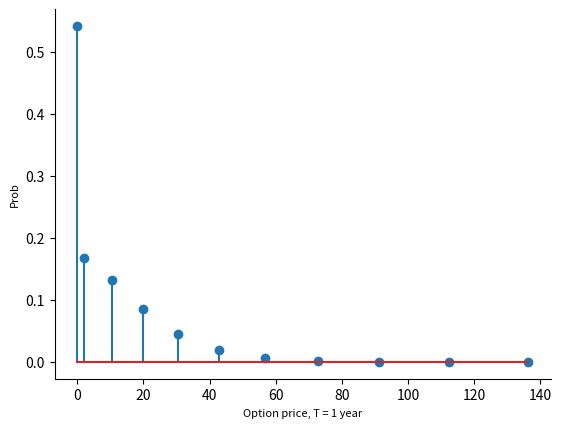

Here is the Python script that generated this plot:
# B2_Ch5_3.py

###############
# [redacted]
# [redacted]
# Book 2  |  Financial Risk Management with Python
# Published and copyrighted by Tsinghua University Press
# Beijing, China, 2021
###############

import matplotlib.pyplot as plt
import numpy as np
import scipy.special

def Binomialtree(n, S0, K, r, vol, t, PutCall, EuropeanAmerican):  
    deltaT = t/n 
    u = np.exp(vol*np.sqrt(deltaT))
    d = 1./u
    p = (np.exp(r*deltaT)-d) / (u-d) 
    #Binomial price tree
    stockvalue = np.zeros((n+1,n+1))
    stockvalue[0,0] = S0
    for i in range(1,n+1):
        stockvalue[i,0] = stockvalue[i-1,0]*u
        for j in range(1,i+1):
            stockvalue[i,j] = stockvalue[i-1,j-1]*d

    #option value at final node   
    optionvalue = np.zeros((n+1,n+1))
    for j in range(n+1):
        if PutCall=="Call": # Call
            optionvalue[n,j] = max(0, stockvalue[n,j]-K)
        elif PutCall=="Put": #Put
            optionvalue[n,j] = max(0, K-stockvalue[n,j])
    if deltaT != 0: 
    #backward calculation for option price    
        for i in range(n-1,-1,-1):
            for j in range(i+1):
                if EuropeanAmerican=="American":
                    if PutCall=="Put":
                        optionvalue[i,j] = max(0, K-stockvalue[i,j], np.exp(-r*deltaT)*(p*optionvalue[i+1,j]+(1-p)*optionvalue[i+1,j+1]))
                    elif PutCall=="Call":
                        optionvalue[i,j] = max(0, stockvalue[i,j]-K, np.exp(-r*deltaT)*(p*optionvalue[i+1,j]+(1-p)*optionvalue[i+1,j+1]))
                    else:
                        print("PutCall type not supported")
                elif EuropeanAmerican=="European":    
                    if PutCall=="Put":
                        optionvalue[i,j] = max(0, np.exp(-r*deltaT)*(p*optionvalue[i+1,j]+(1-p)*optionvalue[i+1,j+1]))
                    elif PutCall=="Call":
                        optionvalue[i,j] = max(0, np.exp(-r*deltaT)*(p*optionvalue[i+1,j]+(1-p)*optionvalue[i+1,j+1]))
                    else:
                        print("PutCall type not supported")
                else:
                    print("Excercise type not supported")
    else:
        optionvalue[0,0] = optionvalue[n,j]        
    
    scatter_x_option = [0.0]
    scatter_y_option = [optionvalue[0,0]]
    scatter_prob_option = [1.0]             
            
    for i in range(1,n+1):
        for j in range(1,i+1):
            x_option_tree_u = [(i-1)*deltaT]
            x_option_tree_d = [(i-1)*deltaT]
            y_option_tree_upper = [optionvalue[i-1,j-1]]
            y_option_tree_lower = [optionvalue[i-1,j-1]]
                         
            x_temp = i*deltaT
            
            y_temp1 = optionvalue[i,j-1]
            y_temp3 = optionvalue[i,j]
            
            x_option_tree_u.append(x_temp)
            x_option_tree_d.append(x_temp)
            scatter_x_option.append(i*deltaT)
                        
            y_option_tree_upper.append(y_temp1)
            y_option_tree_lower.append(y_temp3)
            scatter_y_option.append(optionvalue[i,j-1])
            temp_prob = scipy.special.comb(i, j - 1, exact=True)*p**(j - 1)*(1 - p)**(i-j+1)

            scatter_prob_option.append(temp_prob) 
        
        temp_prob = scipy.special.comb(i, j, exact=True)*p**(j)*(1 - p)**(i-j)
        scatter_prob_option.append(temp_prob)    
        scatter_x_option.append(i*deltaT)
        scatter_y_option.append(optionvalue[i,j])
    
    option_T_level = np.array(scatter_y_option[len(scatter_y_option)-n-1::])
    option_T_prob = scatter_prob_option[len(scatter_y_option)-n-1::]
    a1, c1 = np.unique(option_T_level, return_inverse=True)
    A1 = np.bincount(c1,option_T_prob)
    
    plt.figure()
    plt.stem(a1, A1)
    plt.xlabel('Option price, T = 1 year',fontsize=8)
    plt.ylabel('Prob',fontsize=8)
    plt.gca().spines['right'].set_visible(False)
    plt.gca().spines['top'].set_visible(False)
           
    return optionvalue[0,0]
    # Inputs
n = 20    #number of steps
S0 = 50  #initial underlying asset price
r = 0.01  #risk-free interest rate
K = 55   #strike price
vol = 0.3 #volatility

t = 1.0
y = Binomialtree(n, S0, K, r, vol, t, PutCall="Call", EuropeanAmerican="European")
